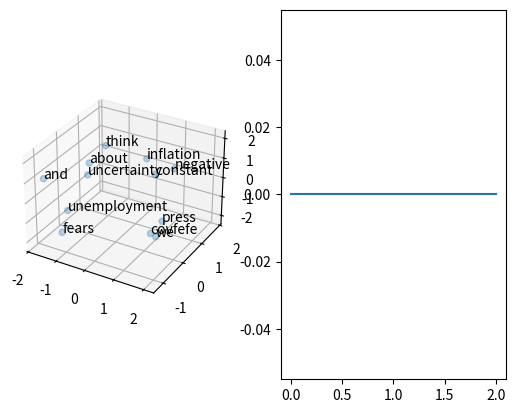
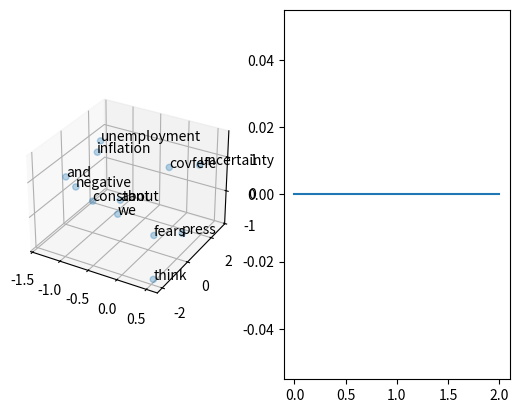

These figures' Python source, in order:
import numpy as np 
import re
import matplotlib.pyplot as plt
from mpl_toolkits.mplot3d import Axes3D
import itertools

docs = ["we think uncertainty about unemployment",
		"uncertainty and fears about inflation",
		"we think fears about unemployment",
		"we think fears and uncertainty about inflation and unemployment",
		"constant negative press covfefe"]

docs_split = map(lambda x: x.split(),docs)
docs_words = list(itertools.chain(*docs_split))
words = np.unique(docs_words)

vectors = np.eye(words.shape[0])

M = 2
H = 3

U = np.random.randn(H,words.shape[0])
V = np.random.randn(words.shape[0],H)

def get_context(word_list):
	samples = []
	for word_ind in range(len(word_list)):
		context_inds = range(max(0,word_ind-M),
							min(word_ind+M+1,len(word_list)))
		context_inds.remove(word_ind)
		context = [word_list[el] for el in context_inds]
		samples.append((word_list[word_ind],context))
	return samples

training = list(itertools.chain(*map(get_context,docs_split)))

def sigma(vector, deriv=False):
	if deriv:
		return sigma(vector)*(1-sigma(vector))
	else:
		return np.exp(vector)/np.exp(vector).sum()

log_likelihood = np.array([])
epochs = 10000
learning_rate = 0.001
tolerance = 0.001
discount = float(learning_rate)/epochs

for epoch in range(epochs):
	likelihood = 0
	for example in training:
		# Forward propogate word
		input_index = np.where(words==example[0])[0][0]
		l_input = vectors[input_index]
		l_hidden = np.dot(U,l_input)
		l_output = np.dot(V,l_hidden)
		l_output_a = sigma(l_output)
		errors = np.zeros(words.shape[0])
		# Compute the error for each word in context window
		for context in example[1]:
			output_index = np.where(words==context)[0][0]
			l_target= vectors[output_index]
			errors += (l_output_a-l_target)
		# Update the weights of V and W matrices
		delta2 = errors*sigma(l_output,True)
		V -= learning_rate*np.outer(delta2,l_hidden)
		U -= learning_rate*np.outer(np.dot(V.T,delta2),l_input)
		likelihood+=sum(map(np.log,l_output_a))
	log_likelihood=np.append(log_likelihood,likelihood)
	learning_rate -= discount
	if epoch<2: continue
	if (abs(likelihood-log_likelihood[-2])<tolerance):
		break

fig = plt.figure()
ax = fig.add_subplot(1,2,1,projection="3d")
ax.scatter(U[0],U[1],U[2], alpha=0.3)
for i,txt in enumerate(words):
	ax.text(U[0][i],U[1][i],U[2][i],txt, size=10)
ax = fig.add_subplot(1,2,2)
ax.plot(log_likelihood)
plt.show()

#################################
### Author: Paul Soto 		  ###
### 		[email redacted] ###
#								#
# This file is a script to run ##
# a Skip Gram Model using a toy #
# sample of documents. While ####
# negative sampling should be ###
# used to train the neural ######
# network, I use gradient #######
# descent to focus on the #######
# architecture rather than the ##
# optimal estimation ############
#################################

import numpy as np 
from collections import Counter
import re
import itertools
import matplotlib.pyplot as plt
from mpl_toolkits.mplot3d import Axes3D

# M is the number of words to look (on one side) of each word for the context
M = 2
# H is the dimension of the hidden layer
H = 3

def sigma(vector, deriv=False):
	"""
	This function returns a vector evaluated using the sigmoid function

	vector: numpy array of real values
	deriv: if True, evaluate first derivate of sigmoid 
	"""
	if deriv:
		return sigma(vector)*(1-sigma(vector))
	else:
		return np.exp(vector)/np.exp(vector).sum()

def get_context(word_list):
	"""
	This function returns the 2*M words in the context of each word in 
	the list

	word_list: List of words
	M: global variable of the window size
	"""
	samples = []
	for word_ind in range(len(word_list)):
		context_inds = range(max(0,word_ind-M),
							min(word_ind+M+1,len(word_list)))
		context_inds.remove(word_ind)
		context = [word_list[el] for el in context_inds]
		samples.append((word_list[word_ind],context))
	return samples

docs = ["we think uncertainty about unemployment",
		"uncertainty and fears about inflation",
		"we think fears about unemployment",
		"we think fears and uncertainty about inflation and unemployment",
		"constant negative press covfefe"]


# Split each document into a list of words
docs_split = map(lambda x: x.split(),docs)
docs_words = list(itertools.chain(*docs_split))

# Find unique words across all documents
words = np.unique(docs_words)

# Generate a one hot encoded vector for each unique word
vectors = np.eye(words.shape[0])

# Initiate randomly V and W matrices
U = np.random.randn(H,words.shape[0])
V = np.random.randn(words.shape[0],H)

# Create list of all training examples
training = list(itertools.chain(*map(get_context,docs_split)))

log_likelihood = np.array([])
epochs = 10000
learning_rate = 0.001
tolerance = 0.001
discount = float(learning_rate)/epochs

for epoch in range(epochs):
	likelihood = 0
	for example in training:
		# Forward propogate word
		input_index = np.where(words==example[0])[0][0]
		l_input = vectors[input_index]
		l_hidden = np.dot(U,l_input)
		l_output = np.dot(V,l_hidden)
		l_output_a = sigma(l_output)
		errors = np.zeros(words.shape[0])
		# Compute the error for each word in context window
		for context in example[1]:
			output_index = np.where(words==context)[0][0]
			l_target= vectors[output_index]
			errors += (l_output_a-l_target)
		# Update the weights of V and W matrices
		delta2 = errors*sigma(l_output,True)
		V -= learning_rate*np.outer(delta2,l_hidden)
		U -= learning_rate*np.outer(np.dot(V.T,delta2),l_input)
		likelihood+=sum(map(np.log,l_output_a))
	log_likelihood=np.append(log_likelihood,likelihood)
	learning_rate -= discount
	if epoch<2: continue
	if (abs(likelihood-log_likelihood[-2])<tolerance):
		break

# Plot out word embeddings and log-likelihood function
fig = plt.figure()
ax = fig.add_subplot(1,2,1,projection="3d")
ax.scatter(U[0],U[1],U[2], alpha=0.3)
for i,txt in enumerate(words):
	ax.text(U[0][i],U[1][i],U[2][i],txt, size=10)
ax = fig.add_subplot(1,2,2)
ax.plot(log_likelihood)
plt.show()